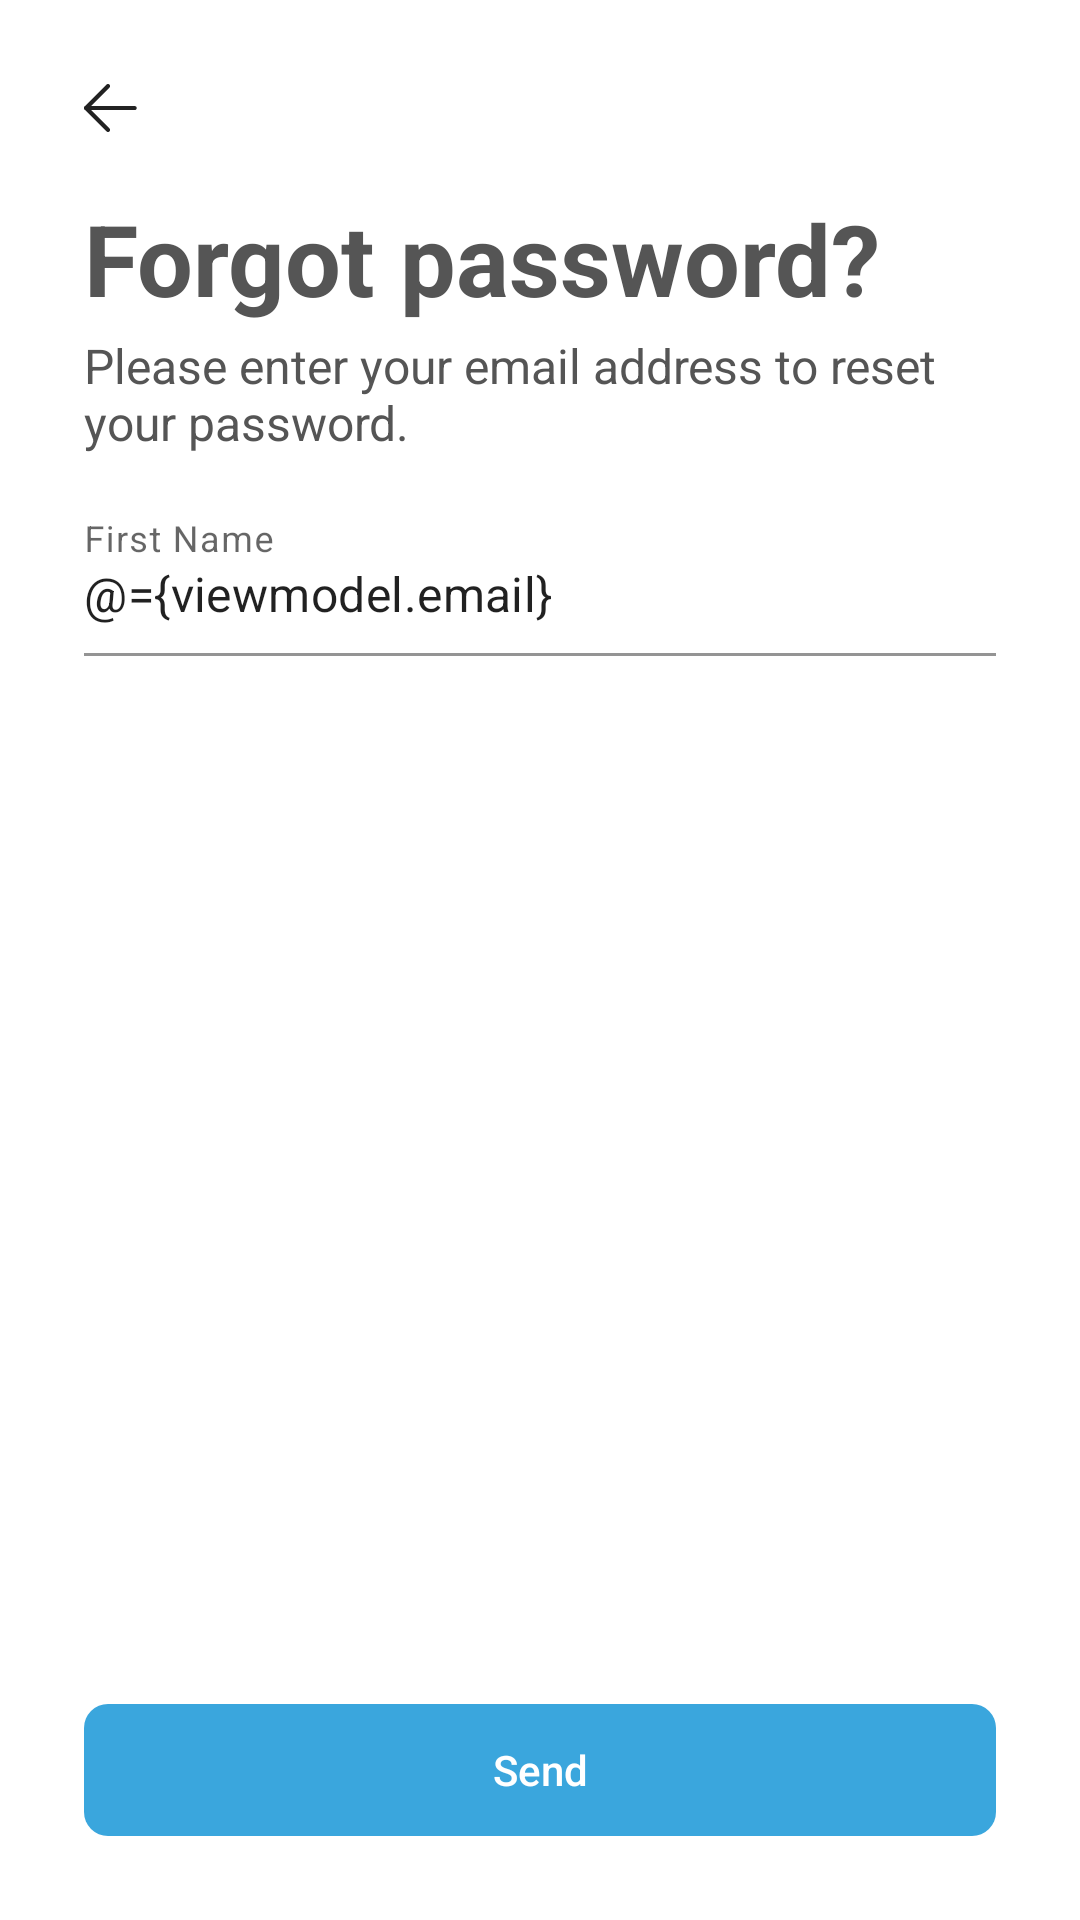

Produce the Android XML layout that renders to this screen, including the resource entries it uses.
<!-- AndroidManifest.xml: application theme Theme.BwlNews.Common -->
<!-- res/layout/fragment_forgotpassword.xml -->
<?xml version="1.0" encoding="utf-8"?>
<layout xmlns:android="http://schemas.android.com/apk/res/android"
    xmlns:app="http://schemas.android.com/apk/res-auto">

    <data>
        <variable
            name="viewmodel"
            type="com.bridgewaterlabs.news.ui.onboarding.forgotpassword.ForgotPasswordViewModel" />
    </data>


    <LinearLayout
        android:layout_width="match_parent"
        android:layout_height="match_parent"
        android:orientation="vertical"
        android:padding="28dp">

        <ImageView
            android:id="@+id/ivBack"
            android:contentDescription="@string/arrow_back_button"
            android:layout_width="wrap_content"
            android:layout_height="wrap_content"
            android:layout_marginStart="0dp"
            android:src="@drawable/ic_arrow" />

        <TextView
            android:layout_width="match_parent"
            android:layout_height="42dp"
            android:layout_marginTop="20dp"
            android:text="@string/forgot_password"
            android:textSize="33sp"
            android:textStyle="bold" />

        <TextView
            android:layout_width="match_parent"
            android:layout_height="40dp"
            android:layout_marginTop="5dp"
            android:text="@string/please_enter_your_email_address_to_reset_your_password"
            android:textSize="16sp" />



        <com.google.android.material.textfield.TextInputLayout
            android:layout_width="match_parent"
            android:layout_height="wrap_content"
            android:layout_marginTop="12dp"
            android:autofillHints=""
            android:hint="@string/first_name"
            android:inputType="text"
            app:boxBackgroundColor="@color/white"
            app:boxStrokeColor="@color/hint_color"
            app:hintTextColor="@color/hint_color"
            >

            <com.google.android.material.textfield.TextInputEditText
                android:id="@+id/etEmail"
                android:inputType="textEmailAddress"
                android:layout_width="match_parent"
                android:layout_height="wrap_content"
                android:paddingStart="0dp"
                android:paddingEnd="0dp"
                android:text="@={viewmodel.email}"/>

        </com.google.android.material.textfield.TextInputLayout>


        <LinearLayout
            android:layout_width="match_parent"
            android:layout_height="0dp"
            android:layout_weight="1"
            android:gravity="center|bottom"
            android:orientation="vertical">

            <Button
                android:id="@+id/btnForgotPassword"
                style="@style/Button.Primary"
                android:layout_width="match_parent"
                android:layout_height="44dp"
                android:layout_marginTop="15dp"
                android:baselineAligned="true"
                android:stateListAnimator="@null"
                android:text="@string/send"
                android:enabled='@{!viewmodel.email.equals("")}'/>


        </LinearLayout>

    </LinearLayout>

</layout>
<!-- resources referenced by this layout -->
<resources>
  <color name="hint_color">#C4C4C4</color>
  <color name="white">#FFFFFFFF</color>
  <!-- drawable ic_arrow (drawable) -->
  <vector xmlns:android="http://schemas.android.com/apk/res/android"
      android:width="18dp"
      android:height="16dp"
      android:viewportWidth="18"
      android:viewportHeight="16">
    <path
        android:pathData="M16.8798,8.6958H0.6976C0.3137,8.6958 0.0016,8.3836 0.0016,7.9997C0.0016,7.6158 0.3137,7.3037 0.6976,7.3037H16.8798C17.2637,7.3037 17.5759,7.6158 17.5759,7.9997C17.5759,8.3836 17.2637,8.6958 16.8798,8.6958Z"
        android:fillColor="#222222"/>
    <path
        android:pathData="M8.0008,16C7.8225,16 7.6441,15.9326 7.5081,15.7966L0.2039,8.4924C-0.068,8.2205 -0.068,7.78 0.2039,7.5081L7.5081,0.2039C7.78,-0.068 8.2205,-0.068 8.4924,0.2039C8.7643,0.4758 8.7643,0.9163 8.4924,1.1882L1.6809,7.9997L8.4935,14.8124C8.7654,15.0843 8.7654,15.5247 8.4935,15.7966C8.3575,15.9326 8.1792,16 8.0008,16Z"
        android:fillColor="#222222"/>
  </vector>
  <string name="arrow_back_button">arrow_back_button</string>
  <string name="first_name">First Name</string>
  <string name="forgot_password">Forgot password?</string>
  <string name="please_enter_your_email_address_to_reset_your_password">Please enter your email address to reset your password.</string>
  <string name="send">Send</string>
  <style name="Button.Primary">
          <item name="android:background">@drawable/btn_primary</item>
          <item name="android:textColor">@color/white</item>
      </style>
  <style name="Theme.BwlNews.Common">
          <item name="android:forceDarkAllowed" tools:targetApi="Q">false</item>
          <item name="windowActionBar">false</item>
          <item name="windowNoTitle">true</item>
      </style>
  <!-- drawable btn_primary (drawable) -->
  <?xml version="1.0" encoding="utf-8"?>
  <selector xmlns:android="http://schemas.android.com/apk/res/android">
      <item>
          <shape android:shape="rectangle">
              <corners android:radius="8dp"/>
              <solid android:color="@color/bwlcolor"/>
          </shape>
  
      </item>
  </selector>
  <color name="bwlcolor">#3AA6DD</color>
</resources>
